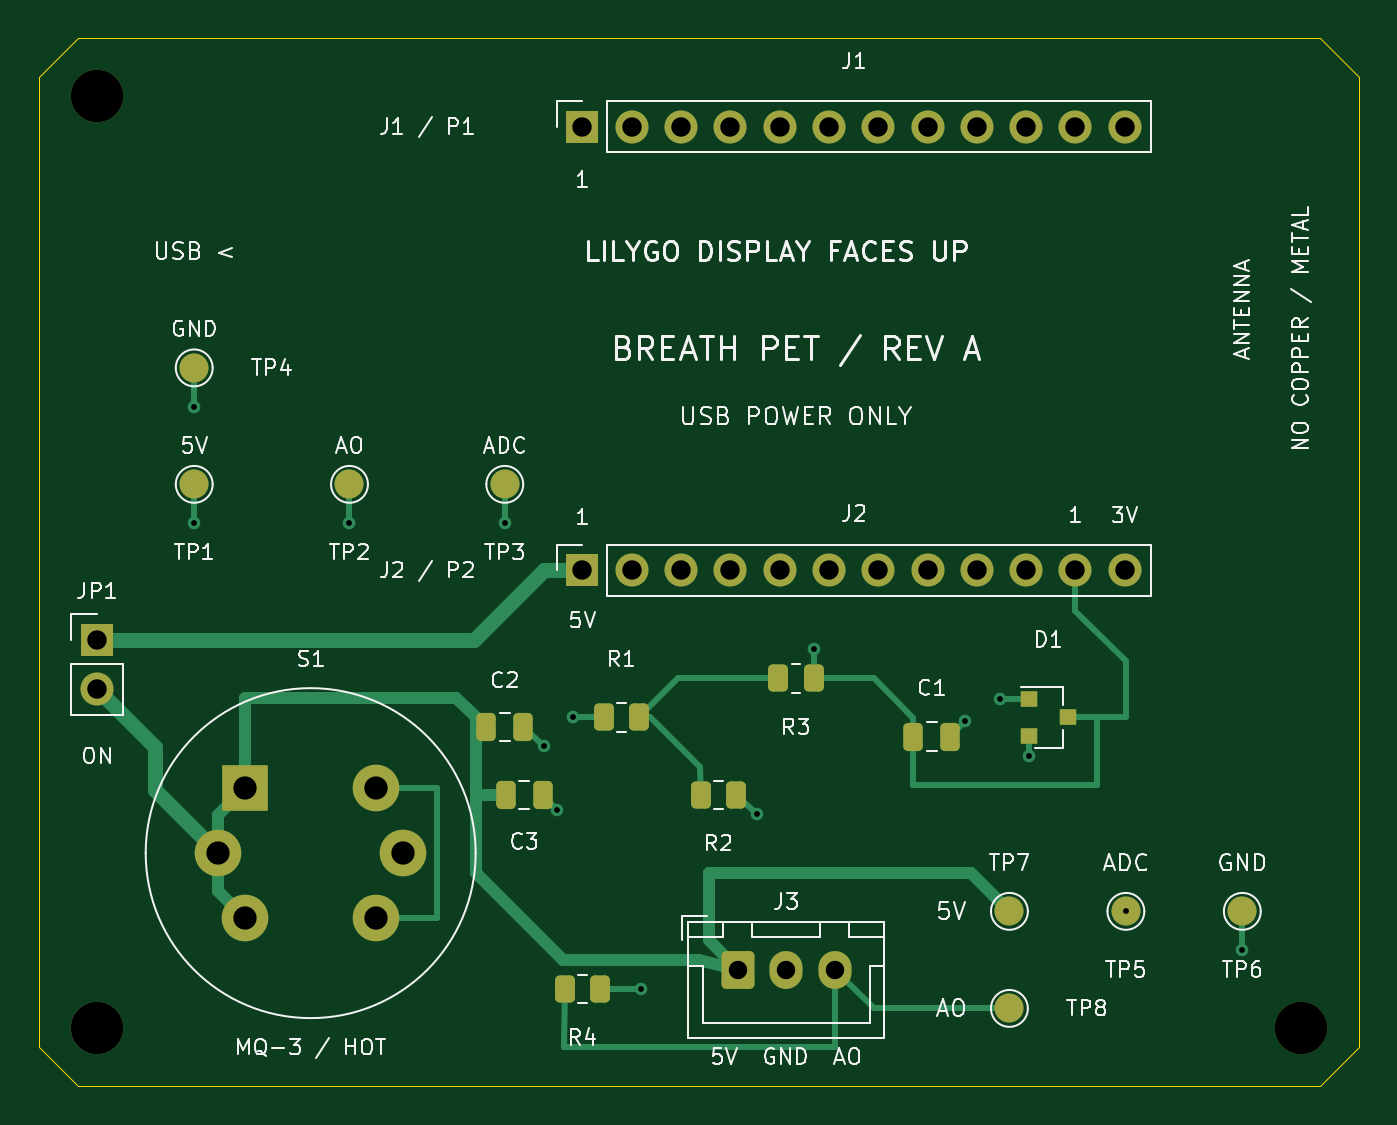
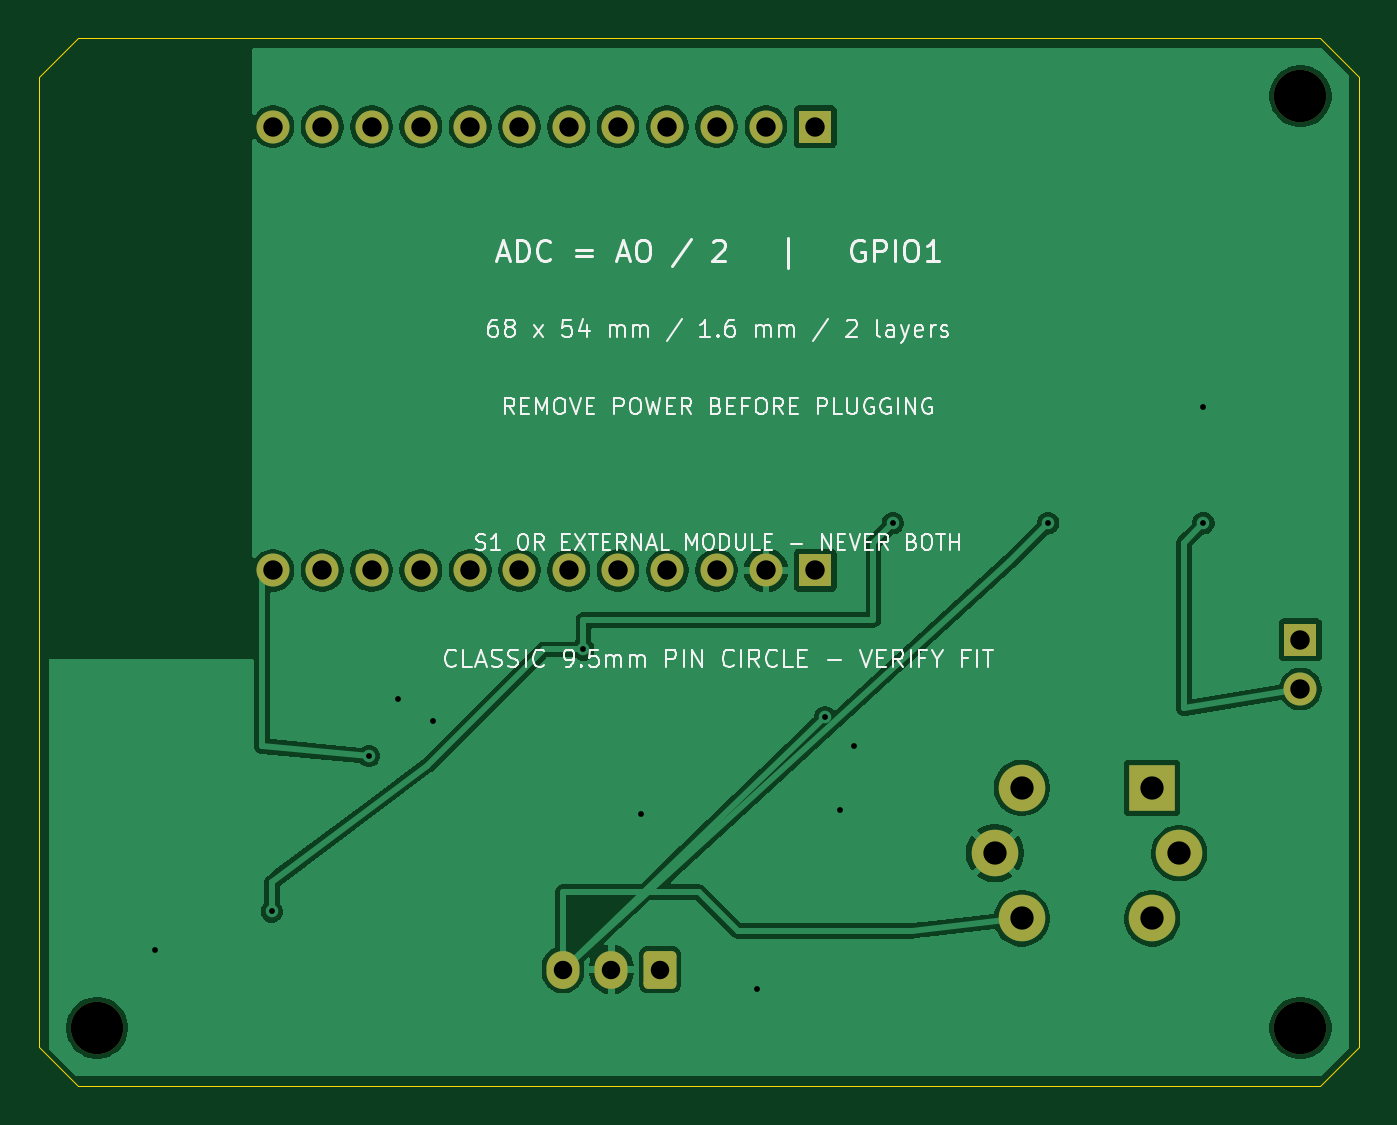
Circuit board: 10 layer files. Board 68.0 x 54.0 mm.
- bottom_copper: carrier-B_Cu.gbl (81521 bytes)
- bottom_mask: carrier-B_Mask.gbs (2457 bytes)
- bottom_silk: carrier-B_Silkscreen.gbo (51221 bytes)
- outline: carrier-Edge_Cuts.gm1 (829 bytes)
- top_copper: carrier-F_Cu.gtl (9994 bytes)
- top_mask: carrier-F_Mask.gts (3737 bytes)
- paste: carrier-F_Paste.gtp (1893 bytes)
- top_silk: carrier-F_Silkscreen.gto (78734 bytes)
- drill: carrier-NPTH.drl (379 bytes)
- drill: carrier-PTH.drl (1206 bytes)

=== bottom_copper: carrier-B_Cu.gbl (81521 bytes, source omitted) ===
=== bottom_mask: carrier-B_Mask.gbs (2457 bytes, source withheld) ===
=== bottom_silk: carrier-B_Silkscreen.gbo (51221 bytes, source omitted) ===
=== outline: carrier-Edge_Cuts.gm1 ===
%TF.GenerationSoftware,KiCad,Pcbnew,10.0.6*%
%TF.CreationDate,2026-09-22T16:11:46-04:00*%
%TF.ProjectId,carrier,63617272-6965-4722-9e6b-696361645f70,A*%
%TF.SameCoordinates,Original*%
%TF.FileFunction,Profile,NP*%
%FSLAX46Y46*%
G04 Gerber Fmt 4.6, Leading zero omitted, Abs format (unit mm)*
G04 Created by KiCad (PCBNEW 10.0.6) date 2026-09-22 16:11:46*
%MOMM*%
%LPD*%
G01*
G04 APERTURE LIST*
%TA.AperFunction,Profile*%
%ADD10C,0.050000*%
%TD*%
G04 APERTURE END LIST*
D10*
X0Y-2000000D02*
X2000000Y0D01*
X0Y-52000000D02*
X0Y-2000000D01*
X2000000Y0D02*
X66000000Y0D01*
X2000000Y-54000000D02*
X0Y-52000000D01*
X66000000Y0D02*
X68000000Y-2000000D01*
X66000000Y-54000000D02*
X2000000Y-54000000D01*
X68000000Y-2000000D02*
X68000000Y-52000000D01*
X68000000Y-52000000D02*
X66000000Y-54000000D01*
M02*

=== top_copper: carrier-F_Cu.gtl (9994 bytes, source omitted) ===
=== top_mask: carrier-F_Mask.gts ===
%TF.GenerationSoftware,KiCad,Pcbnew,10.0.6*%
%TF.CreationDate,2026-09-22T16:11:46-04:00*%
%TF.ProjectId,carrier,63617272-6965-4722-9e6b-696361645f70,A*%
%TF.SameCoordinates,Original*%
%TF.FileFunction,Soldermask,Top*%
%TF.FilePolarity,Negative*%
%FSLAX46Y46*%
G04 Gerber Fmt 4.6, Leading zero omitted, Abs format (unit mm)*
G04 Created by KiCad (PCBNEW 10.0.6) date 2026-09-22 16:11:46*
%MOMM*%
%LPD*%
G01*
G04 APERTURE LIST*
G04 Aperture macros list*
%AMRoundRect*
0 Rectangle with rounded corners*
0 $1 Rounding radius*
0 $2 $3 $4 $5 $6 $7 $8 $9 X,Y pos of 4 corners*
0 Add a 4 corners polygon primitive as box body*
4,1,4,$2,$3,$4,$5,$6,$7,$8,$9,$2,$3,0*
0 Add four circle primitives for the rounded corners*
1,1,$1+$1,$2,$3*
1,1,$1+$1,$4,$5*
1,1,$1+$1,$6,$7*
1,1,$1+$1,$8,$9*
0 Add four rect primitives between the rounded corners*
20,1,$1+$1,$2,$3,$4,$5,0*
20,1,$1+$1,$4,$5,$6,$7,0*
20,1,$1+$1,$6,$7,$8,$9,0*
20,1,$1+$1,$8,$9,$2,$3,0*%
G04 Aperture macros list end*
%ADD10RoundRect,0.250000X-0.250000X-0.475000X0.250000X-0.475000X0.250000X0.475000X-0.250000X0.475000X0*%
%ADD11RoundRect,0.250000X-0.262500X-0.450000X0.262500X-0.450000X0.262500X0.450000X-0.262500X0.450000X0*%
%ADD12C,1.500000*%
%ADD13R,1.700000X1.700000*%
%ADD14O,1.700000X1.700000*%
%ADD15C,2.700000*%
%ADD16R,0.900000X0.800000*%
%ADD17R,2.400000X2.400000*%
%ADD18C,2.400000*%
%ADD19RoundRect,0.250000X-0.600000X-0.725000X0.600000X-0.725000X0.600000X0.725000X-0.600000X0.725000X0*%
%ADD20O,1.700000X1.950000*%
G04 APERTURE END LIST*
D10*
%TO.C,C2*%
X23050000Y-35500000D03*
X24950000Y-35500000D03*
%TD*%
D11*
%TO.C,R3*%
X38087500Y-33000000D03*
X39912500Y-33000000D03*
%TD*%
D12*
%TO.C,TP8*%
X50000000Y-50000000D03*
%TD*%
%TO.C,TP5*%
X56000000Y-45000000D03*
%TD*%
D13*
%TO.C,J2*%
X28000000Y-27430000D03*
D14*
X30540000Y-27430000D03*
X33080000Y-27430000D03*
X35620000Y-27430000D03*
X38160000Y-27430000D03*
X40700000Y-27430000D03*
X43240000Y-27430000D03*
X45780000Y-27430000D03*
X48320000Y-27430000D03*
X50860000Y-27430000D03*
X53400000Y-27430000D03*
X55940000Y-27430000D03*
%TD*%
D10*
%TO.C,C3*%
X24050000Y-39000000D03*
X25950000Y-39000000D03*
%TD*%
D15*
%TO.C,H3*%
X65000000Y-51000000D03*
%TD*%
D12*
%TO.C,TP1*%
X8000000Y-23000000D03*
%TD*%
D13*
%TO.C,J1*%
X28000000Y-4570000D03*
D14*
X30540000Y-4570000D03*
X33080000Y-4570000D03*
X35620000Y-4570000D03*
X38160000Y-4570000D03*
X40700000Y-4570000D03*
X43240000Y-4570000D03*
X45780000Y-4570000D03*
X48320000Y-4570000D03*
X50860000Y-4570000D03*
X53400000Y-4570000D03*
X55940000Y-4570000D03*
%TD*%
D12*
%TO.C,TP4*%
X8000000Y-17000000D03*
%TD*%
D11*
%TO.C,R4*%
X27087500Y-49000000D03*
X28912500Y-49000000D03*
%TD*%
D12*
%TO.C,TP6*%
X62000000Y-45000000D03*
%TD*%
D15*
%TO.C,H1*%
X3000000Y-3000000D03*
%TD*%
D16*
%TO.C,D1*%
X51000000Y-34050000D03*
X51000000Y-35950000D03*
X53000000Y-35000000D03*
%TD*%
D17*
%TO.C,S1*%
X10640000Y-38640000D03*
D18*
X9250000Y-42000000D03*
X10640000Y-45360000D03*
X17360000Y-45360000D03*
X18750000Y-42000000D03*
X17360000Y-38640000D03*
%TD*%
D12*
%TO.C,TP3*%
X24000000Y-23000000D03*
%TD*%
D11*
%TO.C,R2*%
X34087500Y-39000000D03*
X35912500Y-39000000D03*
%TD*%
D10*
%TO.C,C1*%
X45050000Y-36000000D03*
X46950000Y-36000000D03*
%TD*%
D11*
%TO.C,R1*%
X29087500Y-35000000D03*
X30912500Y-35000000D03*
%TD*%
D19*
%TO.C,J3*%
X36000000Y-48000000D03*
D20*
X38500000Y-48000000D03*
X41000000Y-48000000D03*
%TD*%
D13*
%TO.C,JP1*%
X3000000Y-31000000D03*
D14*
X3000000Y-33540000D03*
%TD*%
D15*
%TO.C,H2*%
X3000000Y-51000000D03*
%TD*%
D12*
%TO.C,TP2*%
X16000000Y-23000000D03*
%TD*%
%TO.C,TP7*%
X50000000Y-45000000D03*
%TD*%
M02*

=== paste: carrier-F_Paste.gtp (1893 bytes, source withheld) ===
=== top_silk: carrier-F_Silkscreen.gto (78734 bytes, source omitted) ===
=== drill: carrier-NPTH.drl ===
M48
; DRILL file KiCad 10.0.6 date 2026-09-22T16:11:46
; FORMAT={-:-/ absolute / metric / decimal}
; #@! TF.CreationDate,2026-09-22T16:11:46-04:00
; #@! TF.GenerationSoftware,Kicad,Pcbnew,10.0.6
; #@! TF.FileFunction,NonPlated,1,2,NPTH
FMAT,2
METRIC
; #@! TA.AperFunction,NonPlated,NPTH,ComponentDrill
T1C2.700
%
G90
G05
T1
X3.0Y-3.0
X3.0Y-51.0
X65.0Y-51.0
M30

=== drill: carrier-PTH.drl ===
M48
; DRILL file KiCad 10.0.6 date 2026-09-22T16:11:46
; FORMAT={-:-/ absolute / metric / decimal}
; #@! TF.CreationDate,2026-09-22T16:11:46-04:00
; #@! TF.GenerationSoftware,Kicad,Pcbnew,10.0.6
; #@! TF.FileFunction,Plated,1,2,PTH
FMAT,2
METRIC
; #@! TA.AperFunction,Plated,PTH,ViaDrill
T1C0.300
; #@! TA.AperFunction,Plated,PTH,ComponentDrill
T2C0.950
; #@! TA.AperFunction,Plated,PTH,ComponentDrill
T3C1.000
; #@! TA.AperFunction,Plated,PTH,ComponentDrill
T4C1.200
%
G90
G05
T1
X8.0Y-19.0
X8.0Y-25.0
X16.0Y-25.0
X24.0Y-25.0
X26.0Y-36.5
X26.7Y-39.8
X27.5Y-35.0
X31.0Y-49.0
X37.0Y-40.0
X39.95Y-31.5
X47.7Y-35.2
X49.5Y-34.05
X51.0Y-37.0
X56.0Y-45.0
X62.0Y-47.0
T2
X36.0Y-48.0
X38.5Y-48.0
X41.0Y-48.0
T3
X3.0Y-31.0
X3.0Y-33.54
X28.0Y-4.57
X28.0Y-27.43
X30.54Y-4.57
X30.54Y-27.43
X33.08Y-4.57
X33.08Y-27.43
X35.62Y-4.57
X35.62Y-27.43
X38.16Y-4.57
X38.16Y-27.43
X40.7Y-4.57
X40.7Y-27.43
X43.24Y-4.57
X43.24Y-27.43
X45.78Y-4.57
X45.78Y-27.43
X48.32Y-4.57
X48.32Y-27.43
X50.86Y-4.57
X50.86Y-27.43
X53.4Y-4.57
X53.4Y-27.43
X55.94Y-4.57
X55.94Y-27.43
T4
X9.25Y-42.0
X10.64Y-38.64
X10.64Y-45.36
X17.36Y-38.64
X17.36Y-45.36
X18.75Y-42.0
M30
